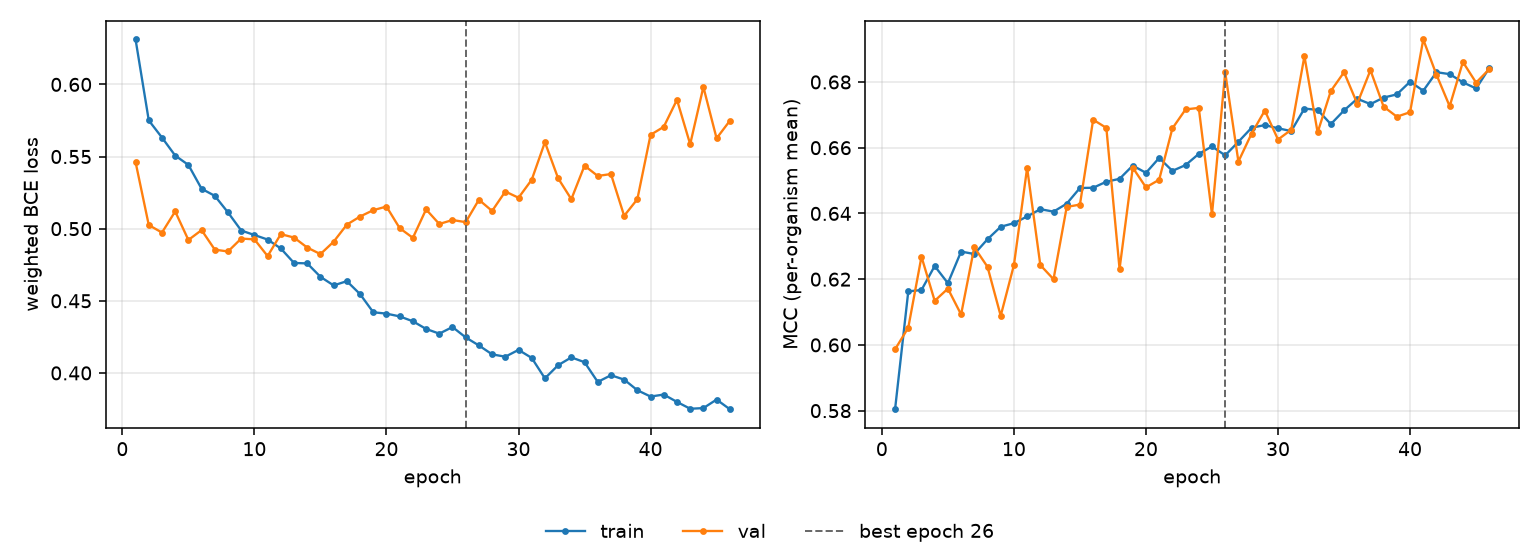

Source data for this figure (header and first rows):
epoch, tr_loss, vl_loss, tr_mcc, vl_mcc, is_best
1, 0.6311, 0.5461, 0.5804, 0.5987, False
2, 0.575, 0.5025, 0.6163, 0.6052, False
3, 0.5631, 0.4973, 0.6167, 0.6268, False
4, 0.5507, 0.5119, 0.624, 0.6134, False
5, 0.5442, 0.4922, 0.6188, 0.6171, False
6, 0.5276, 0.499, 0.6284, 0.6093, False
7, 0.5228, 0.4855, 0.6277, 0.6297, False
8, 0.5112, 0.4842, 0.6321, 0.6238, False
9, 0.4987, 0.4931, 0.6359, 0.6088, False
10, 0.4956, 0.4926, 0.637, 0.6243, False
11, 0.4925, 0.481, 0.6391, 0.6539, False
12, 0.4863, 0.4962, 0.6413, 0.6243, False
13, 0.4762, 0.4938, 0.6405, 0.62, False
14, 0.4759, 0.4869, 0.643, 0.642, False
15, 0.4666, 0.4824, 0.6477, 0.6427, False
16, 0.4607, 0.491, 0.6478, 0.6685, False
17, 0.4636, 0.5028, 0.6497, 0.666, False
18, 0.4546, 0.5084, 0.6505, 0.6231, False
19, 0.4421, 0.5128, 0.6546, 0.6539, False
20, 0.4411, 0.5153, 0.6523, 0.6479, False
21, 0.4392, 0.5004, 0.6569, 0.6503, False
22, 0.4358, 0.4936, 0.653, 0.6659, False
23, 0.4305, 0.5134, 0.6547, 0.6717, False
24, 0.4272, 0.5032, 0.6581, 0.6721, False
25, 0.4318, 0.506, 0.6604, 0.6397, False
26, 0.4246, 0.5045, 0.6577, 0.683, True
27, 0.419, 0.52, 0.6618, 0.6558, False
28, 0.4129, 0.5123, 0.6661, 0.6643, False
29, 0.4112, 0.5258, 0.6669, 0.6713, False
30, 0.416, 0.5214, 0.6659, 0.6625, False
31, 0.4104, 0.5339, 0.665, 0.6655, False
32, 0.3962, 0.5599, 0.6719, 0.6879, False
33, 0.4054, 0.5349, 0.6715, 0.6646, False
34, 0.4108, 0.5204, 0.6672, 0.6773, False
35, 0.4074, 0.5437, 0.6713, 0.683, False
36, 0.3938, 0.5365, 0.6749, 0.6734, False
37, 0.3984, 0.5379, 0.6733, 0.6836, False
38, 0.3954, 0.5089, 0.6753, 0.6725, False
39, 0.388, 0.5204, 0.6762, 0.6694, False
40, 0.3836, 0.565, 0.6801, 0.6708, False
41, 0.385, 0.5706, 0.6773, 0.6929, False
42, 0.3799, 0.5893, 0.683, 0.6822, False
43, 0.3752, 0.5585, 0.6824, 0.6726, False
44, 0.3756, 0.5982, 0.6799, 0.6861, False
45, 0.3815, 0.5626, 0.678, 0.6798, False
46, 0.3748, 0.5747, 0.6842, 0.6839, False
